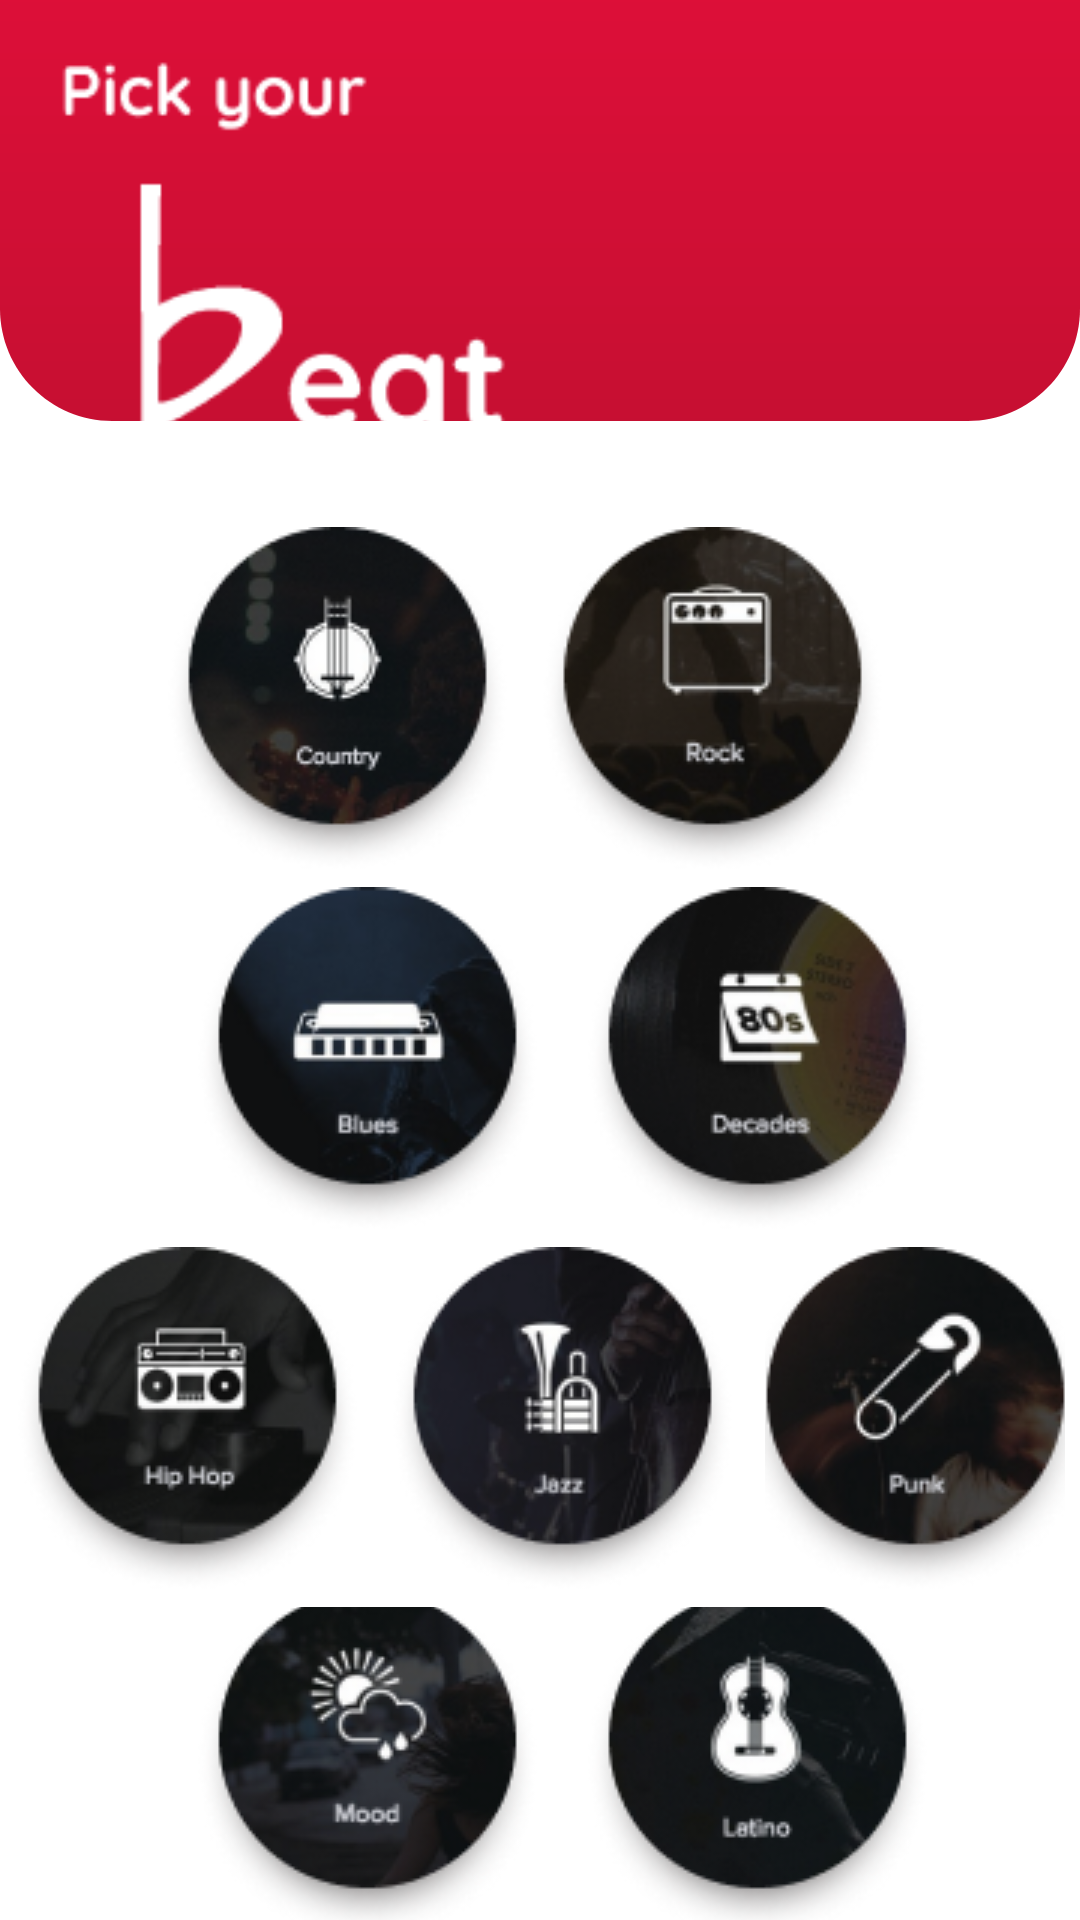

Produce the Android XML layout that renders to this screen, including the resource entries it uses.
<!-- AndroidManifest.xml: application theme Theme.UniBeat -->
<!-- res/layout/fragment_home.xml -->
<?xml version="1.0" encoding="utf-8"?>
<RelativeLayout xmlns:android="http://schemas.android.com/apk/res/android"
    xmlns:app="http://schemas.android.com/apk/res-auto"
    xmlns:tools="http://schemas.android.com/tools"
    android:orientation="vertical"
    android:layout_width="match_parent"
    android:layout_height="match_parent"
    tools:context=".fragments.HomeFragment">

    <ImageView
        android:id="@+id/ivBackground"
        android:layout_width="match_parent"
        android:layout_height="450dp"
        android:layout_alignParentStart="true"
        android:layout_alignParentTop="true"
        android:layout_alignParentEnd="true"
        android:layout_centerHorizontal="true"
        android:layout_marginStart="0dp"
        android:layout_marginTop="-250dp"
        android:layout_marginBottom="350dp"
        android:src="@drawable/background" />

    <ImageView
        android:id="@+id/ivAppTitle"
        android:layout_width="150dp"
        android:layout_height="150dp"
        android:layout_alignParentTop="true"
        android:layout_marginStart="20dp"
        android:layout_marginTop="10dp"
        android:src="@drawable/genretitle" />


    <LinearLayout
        android:id="@+id/llFour"
        android:layout_width="wrap_content"
        android:layout_height="wrap_content"
        android:layout_below="@id/llThree"
        android:layout_centerHorizontal="true">

        <ImageButton
            android:id="@+id/btnMood"
            android:layout_width="wrap_content"
            android:layout_height="wrap_content"
            android:layout_alignParentStart="true"
            android:layout_alignParentTop="true"
            android:layout_marginStart="15dp"
            android:background="@null"
            android:src="@drawable/genremood" />

        <ImageButton
            android:id="@+id/btnLatino"
            android:layout_width="wrap_content"
            android:layout_height="wrap_content"
            android:layout_alignParentStart="true"
            android:layout_alignParentTop="true"
            android:layout_marginStart="15dp"
            android:background="@null"
            android:contentDescription="@string/genre"
            android:src="@drawable/genrelatino" />

    </LinearLayout>

    <LinearLayout
        android:id="@+id/llOne"
        android:layout_width="wrap_content"
        android:layout_height="wrap_content"
        android:layout_below="@+id/ivBackground"
        android:layout_centerHorizontal="true"
        android:layout_marginTop="-380dp">

        <ImageButton
            android:id="@+id/btnMood"
            android:layout_width="wrap_content"
            android:layout_height="wrap_content"
            android:layout_alignParentStart="true"
            android:layout_alignParentTop="true"
            android:layout_margin="5dp"
            android:background="@null"
            android:src="@drawable/genrecountry" />

        <ImageButton
            android:id="@+id/btnLatino"
            android:layout_width="wrap_content"
            android:layout_height="wrap_content"
            android:layout_alignParentStart="true"
            android:layout_alignParentTop="true"
            android:layout_margin="5dp"
            android:background="@null"
            android:contentDescription="@string/genre"
            android:src="@drawable/genrerock" />

        <ImageButton
            android:id="@+id/btnRnb"
            android:layout_width="wrap_content"
            android:layout_height="wrap_content"
            android:layout_alignParentStart="true"
            android:layout_alignParentTop="true"
            android:layout_margin="5dp"
            android:layout_weight="1"
            android:background="@null"
            android:contentDescription="@string/genre"
            android:src="@drawable/genrernb" />

    </LinearLayout>

    <LinearLayout
        android:id="@+id/llTwo"
        android:layout_width="wrap_content"
        android:layout_height="wrap_content"
        android:layout_below="@id/llOne"
        android:layout_centerHorizontal="true">

        <ImageButton
            android:id="@+id/btnMood"
            android:layout_width="wrap_content"
            android:layout_height="wrap_content"
            android:layout_alignParentStart="true"
            android:layout_alignParentTop="true"
            android:layout_marginStart="15dp"
            android:background="@null"
            android:src="@drawable/genreblues" />

        <ImageButton
            android:id="@+id/btnLatino"
            android:layout_width="wrap_content"
            android:layout_height="wrap_content"
            android:layout_alignParentStart="true"
            android:layout_alignParentTop="true"
            android:layout_marginStart="15dp"
            android:background="@null"
            android:contentDescription="@string/genre"
            android:src="@drawable/genredecades" />

    </LinearLayout>

    <LinearLayout
        android:id="@+id/llThree"
        android:layout_width="wrap_content"
        android:layout_height="wrap_content"
        android:layout_below="@id/llTwo"
        android:layout_centerHorizontal="true">

        <ImageButton
            android:id="@+id/btnHipHop"
            android:layout_width="wrap_content"
            android:layout_height="wrap_content"
            android:layout_alignParentStart="true"
            android:layout_alignParentTop="true"
            android:layout_margin="5dp"
            android:background="@null"
            android:contentDescription="@string/genre"
            android:src="@drawable/genrehiphop" />

        <ImageButton
            android:id="@+id/btnMood"
            android:layout_width="wrap_content"
            android:layout_height="wrap_content"
            android:layout_alignParentStart="true"
            android:layout_alignParentTop="true"
            android:layout_margin="5dp"
            android:background="@null"
            android:src="@drawable/genrejazz" />

        <ImageButton
            android:id="@+id/btnLatino"
            android:layout_width="wrap_content"
            android:layout_height="wrap_content"
            android:layout_alignParentStart="true"
            android:layout_alignParentTop="true"
            android:layout_margin="5dp"
            android:background="@null"
            android:contentDescription="@string/genre"
            android:src="@drawable/genrepunk" />

    </LinearLayout>

</RelativeLayout>
<!-- resources referenced by this layout -->
<resources>
  <!-- drawable background (drawable) -->
  <vector
  xmlns:android="http://schemas.android.com/apk/res/android"
  xmlns:aapt="http://schemas.android.com/aapt"
  android:width="375dp"
  android:height="344dp"
  android:viewportWidth="375"
  android:viewportHeight="344">
  
  <group>
  
      <clip-path
          android:pathData="M39 0H336C357.539 0 375 17.4609 375 39V305C375 326.539 357.539 344 336 344H39C17.4609 344 0 326.539 0 305V39C0 17.4609 17.4609 0 39 0Z"
          />
      <group
          android:translateX="0.5"
          android:translateY="0"
          android:pivotX="187.5"
          android:pivotY="172"
          android:scaleX="2"
          android:scaleY="2"
          android:rotation="90"
          >
  
          <path
              android:pathData="M0 0V344H375V0"
              >
  
              <aapt:attr name="android:fillColor">
  
                  <gradient
                      android:type="linear"
                      android:startX="93.75"
                      android:startY="172"
                      android:endX="281.25"
                      android:endY="172"
                      >
  
                      <item
                          android:color="#FD0E42"
                          android:offset="0"
                          />
  
                      <item
                          android:color="#C40F31"
                          android:offset="1"
                          />
                  </gradient>
              </aapt:attr>
          </path>
      </group>
  </group>
  </vector>
  <!-- drawable genreblues: png bitmap (drawable-v24, 17022 bytes) -->
  <!-- drawable genrecountry: png bitmap (drawable-v24, 19198 bytes) -->
  <!-- drawable genredecades: png bitmap (drawable-v24, 18184 bytes) -->
  <!-- drawable genrehiphop: png bitmap (drawable-v24, 17060 bytes) -->
  <!-- drawable genrejazz: png bitmap (drawable-v24, 18394 bytes) -->
  <!-- drawable genrelatino: png bitmap (drawable-v24, 17893 bytes) -->
  <!-- drawable genremood: png bitmap (drawable-v24, 19781 bytes) -->
  <!-- drawable genrepunk: png bitmap (drawable-v24, 18675 bytes) -->
  <!-- drawable genrerock: png bitmap (drawable-v24, 18711 bytes) -->
  <!-- drawable genretitle: png bitmap (drawable, 3137 bytes) -->
  <string name="genre">Genre</string>
  <style name="Theme.UniBeat" parent="Theme.MaterialComponents.DayNight.NoActionBar">
          
          <item name="colorPrimary">@color/purple_500</item>
          <item name="colorPrimaryVariant">@color/purple_700</item>
          <item name="colorOnPrimary">@color/white</item>
          
          <item name="colorSecondary">@color/teal_200</item>
          <item name="colorSecondaryVariant">@color/teal_700</item>
          <item name="colorOnSecondary">@color/black</item>
          
          <item name="android:statusBarColor" tools:targetApi="l">?attr/colorPrimaryVariant</item>
          
      </style>
  <color name="purple_500">#FF6200EE</color>
  <color name="purple_700">#FF3700B3</color>
  <color name="white">#FFFFFFFF</color>
  <color name="teal_200">#FF03DAC5</color>
  <color name="teal_700">#FF018786</color>
  <color name="black">#FF000000</color>
</resources>
